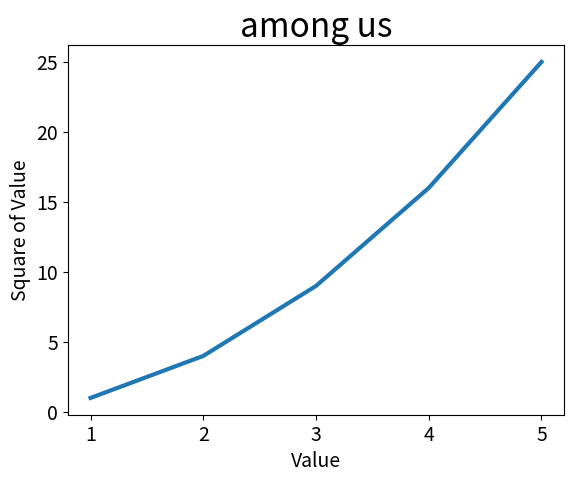

Here is the Python script that generated this plot:
import matplotlib.pyplot as plt

input_values = [1, 2, 3, 4, 5]
squares = [1, 4, 9, 16, 25]

fig, ax = plt.subplots()
ax.plot(input_values, squares, linewidth=3)

ax.set_title("among us", fontsize=24)
ax.set_xlabel("Value", fontsize=14)
ax.set_ylabel("Square of Value", fontsize=14)

ax.tick_params(axis='both', labelsize=14)

plt.show()